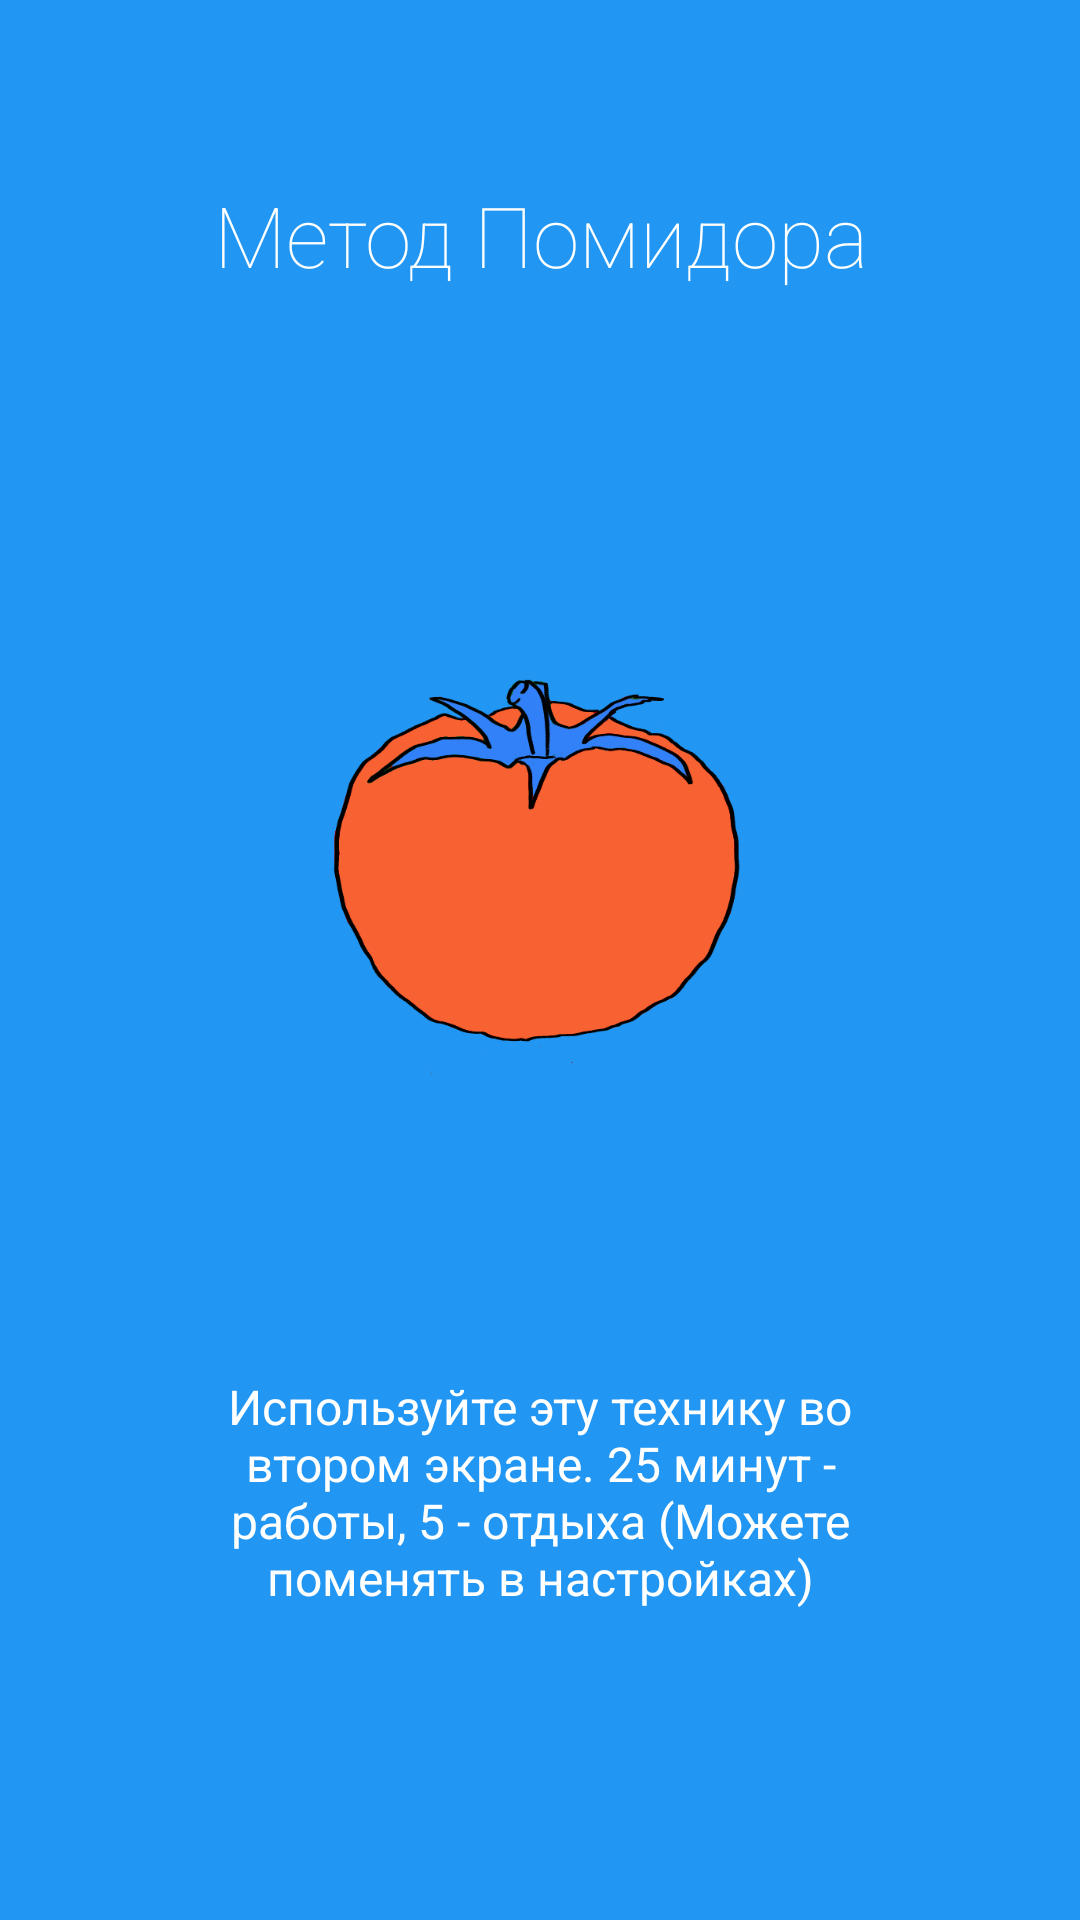

Layout XML and referenced resources for this Android screen:
<!-- AndroidManifest.xml: application theme Theme.DoIt -->
<!-- res/layout/intro_2.xml -->
<?xml version="1.0" encoding="utf-8"?>
<LinearLayout xmlns:android="http://schemas.android.com/apk/res/android"
    android:orientation="vertical" android:layout_width="match_parent"
    android:layout_height="match_parent"
    android:background="#2196F3"
    android:layout_weight="10"
    android:id="@+id/main">

    <TextView
        android:layout_width="wrap_content"
        android:layout_height="0dp"
        android:layout_gravity="center"
        android:gravity="center"
        android:paddingLeft="32dp"
        android:layout_weight="3"
        android:fontFamily="sans-serif-thin"
        android:textColor="#ffffff"
        android:paddingRight="32dp"
        android:textSize="28sp"
        android:text="Метод Помидора"/>

    <LinearLayout
        android:layout_width="fill_parent"
        android:layout_height="0dp"
        android:orientation="vertical"
        android:gravity="center"
        android:layout_weight="5">

        <ImageView
            android:layout_width="wrap_content"
            android:layout_height="wrap_content"
            android:layout_gravity="center"
            android:paddingLeft="16dp"
            android:paddingRight="16dp"
            android:src="@drawable/slidetwo"/>
    </LinearLayout>
    <TextView
        android:layout_width="wrap_content"
        android:layout_height="0dp"
        android:layout_weight="3"
        android:layout_gravity="center"
        android:gravity="center"
        android:textColor="#ffffff"
        android:paddingLeft="64dp"
        android:paddingRight="64dp"
        android:textSize="16sp"
        android:text="Используйте эту технику во втором экране. 25 минут - работы, 5 - отдыха (Можете поменять в настройках)"/>
    <TextView
        android:layout_width="fill_parent"
        android:layout_height="64dp" />
</LinearLayout>
<!-- resources referenced by this layout -->
<resources>
  <!-- drawable slidetwo: png bitmap (drawable, 43622 bytes) -->
  <style name="Theme.DoIt" parent="Theme.MaterialComponents.DayNight.DarkActionBar">
          
          <item name="colorPrimary">@color/blue_500</item>
          <item name="colorPrimaryVariant">@color/blue_700</item>
          <item name="colorOnPrimary">@color/white</item>
          
          <item name="colorSecondary">@color/orange_200</item>
          <item name="colorSecondaryVariant">@color/orange_700</item>
          <item name="colorOnSecondary">@color/black</item>
          
          <item name="android:statusBarColor" tools:targetApi="l">?attr/colorPrimaryVariant</item>
          
      </style>
  <color name="blue_500">#FF3382F9</color>
  <color name="blue_700">#2277F6</color>
  <color name="white">#FFFFFFFF</color>
  <color name="orange_200">#FFF9AA33</color>
  <color name="orange_700">#FFF89A0C</color>
  <color name="black">#FF000000</color>
</resources>
